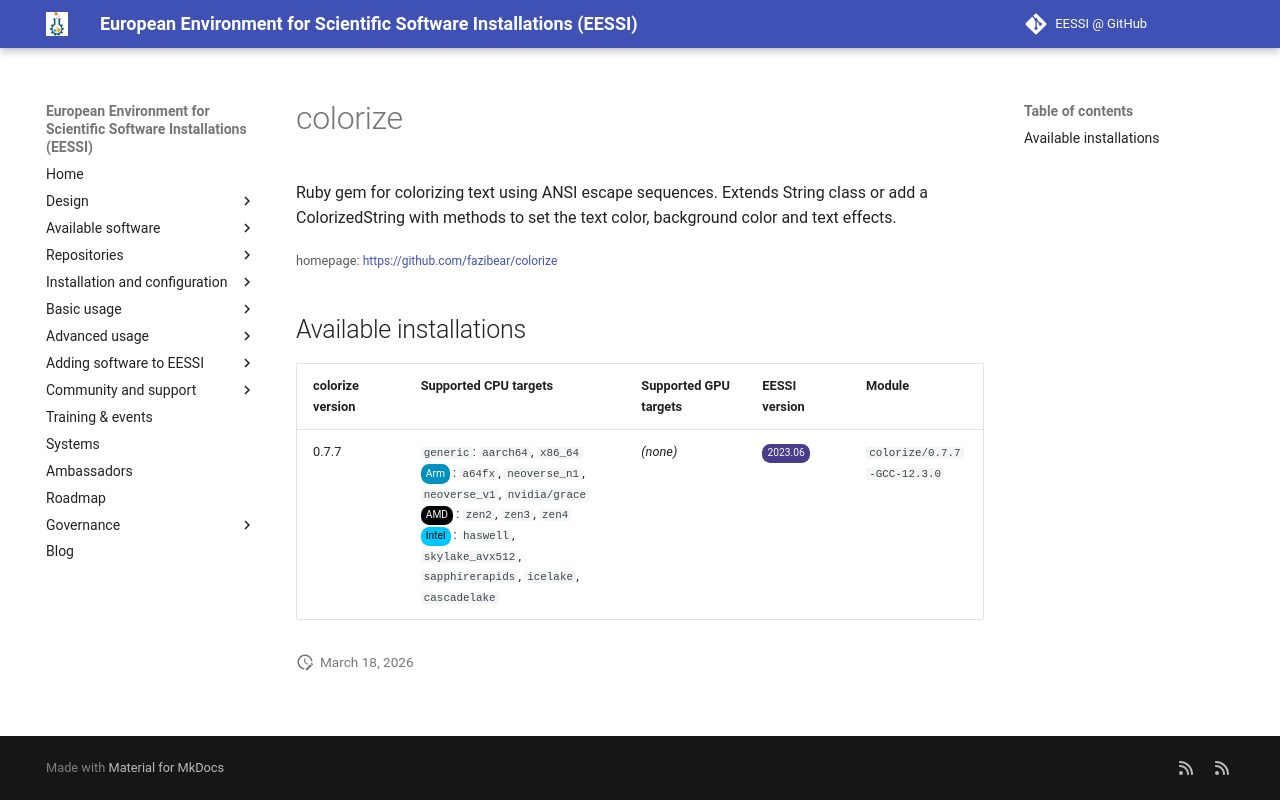

repository: EESSI/docs · page: available_software/detail/colorize/index.html · generator: mkdocs

---
json_ld:
  '@context': https://schema.org
  '@type': SoftwareApplication
  applicationCategory: DeveloperApplication
  description: 'Ruby gem for colorizing text using ANSI escape sequences.

    Extends String class or add a ColorizedString with methods to set the text color,
    background color and text effects.'
  license: Not confirmed
  name: colorize
  offers:
    '@type': Offer
    price: 0
  operatingSystem: LINUX
  review:
    '@type': Review
    author:
      '@type': Organization
      name: EESSI
    reviewBody: Application has been successfully made available on all architectures
      supported by EESSI
    reviewRating:
      '@type': Rating
      ratingValue: 5
  softwareRequirements: See https://www.eessi.io/docs/ for how to make EESSI available
    on your system
  softwareVersion: '[''0.7.7'']'
  url: https://github.com/fazibear/colorize
---
# colorize


Ruby gem for colorizing text using ANSI escape sequences.
Extends String class or add a ColorizedString with methods to set the text color, background color and text effects.

<small>homepage: </small><span class="software-link">[https://github.com/fazibear/colorize](https://github.com/fazibear/colorize)</span>

## Available installations


|colorize version|Supported CPU targets|Supported GPU targets|EESSI version|Module|
| --- | --- | --- | --- | --- |
|0.7.7|`generic`: `aarch64`, `x86_64`<br/><span class="software-cpu-arm">Arm</span>: `a64fx`, `neoverse_n1`, `neoverse_v1`, `nvidia/grace`<br/><span class="software-cpu-amd">AMD</span>: `zen2`, `zen3`, `zen4`<br/><span class="software-cpu-intel">Intel</span>: `haswell`, `skylake_avx512`, `sapphirerapids`, `icelake`, `cascadelake`<br/>|*(none)*|<span class="software-eessi-version-202306">2023.06</span>|`colorize/0.7.7-GCC-12.3.0`|
